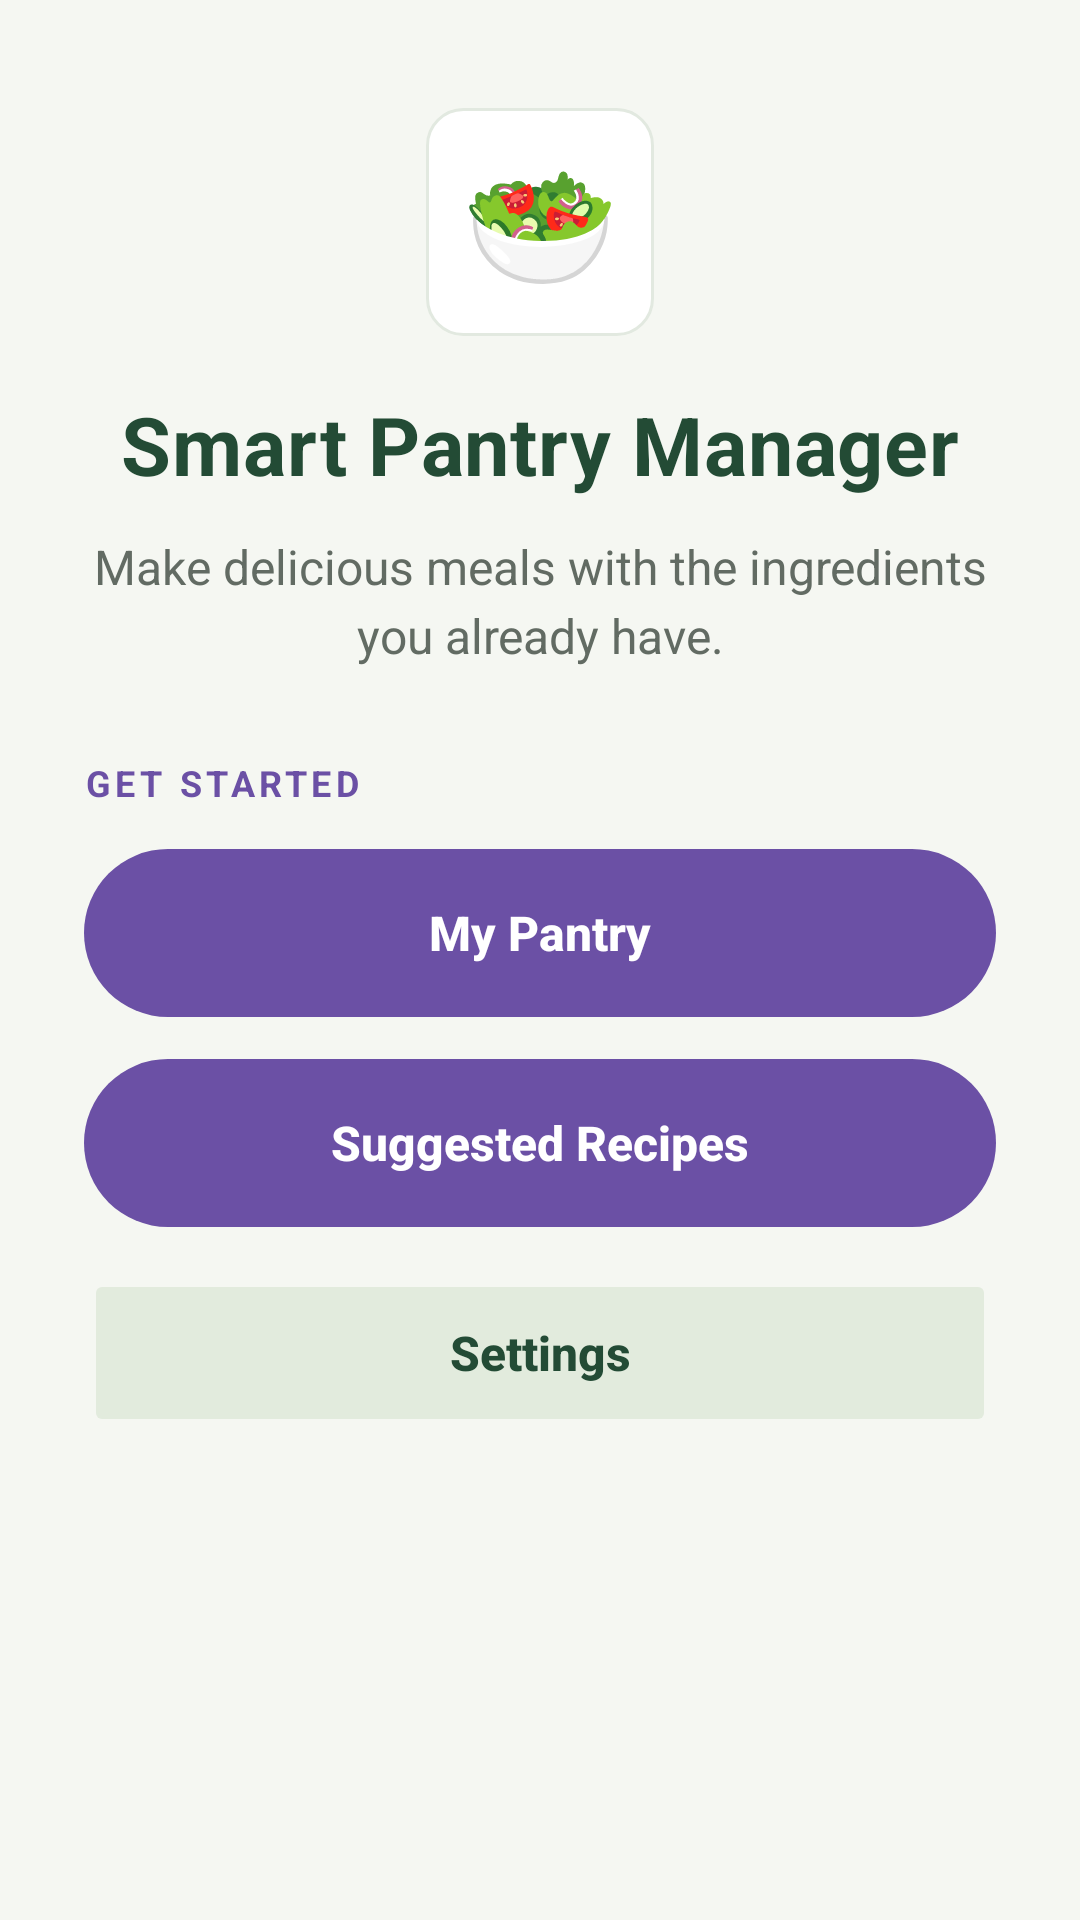

Write the Android layout XML for this screen, with the resource values it uses.
<!-- AndroidManifest.xml: application theme Theme.SmartPantryManager -->
<!-- res/layout/activity_main.xml -->
<?xml version="1.0" encoding="utf-8" ?>
<androidx.constraintlayout.widget.ConstraintLayout
    xmlns:android="http://schemas.android.com/apk/res/android"
    xmlns:app="http://schemas.android.com/apk/res-auto"
    xmlns:tools="http://schemas.android.com/tools"
    android:id ="@+id/main"
    android:layout_width="match_parent"
    android:layout_height="match_parent"
    android:background="#F5F7F2"
    tools:context=".MainActivity">

    <ScrollView
        android:layout_width="0dp"
        android:layout_height="0dp"
        android:fillViewport="true"
        android:clipToPadding="false"
        app:layout_constraintTop_toTopOf="parent"
        app:layout_constraintBottom_toBottomOf="parent"
        app:layout_constraintStart_toStartOf="parent"
        app:layout_constraintEnd_toEndOf="parent">

        <LinearLayout
            android:id="@+id/homeContent"
            android:layout_width="match_parent"
            android:layout_height="wrap_content"
            android:orientation="vertical"
            android:gravity="center_horizontal"
            android:paddingStart="28dp"
            android:paddingEnd="28dp"
            android:paddingTop="36dp"
            android:paddingBottom="32dp">

            
            <TextView
                android:layout_width="76dp"
                android:layout_height="76dp"
                android:gravity="center"
                android:text="🥗"
                android:textSize="42sp"
                android:background="@drawable/bg_recipe_detail_card"
                android:layout_marginBottom="18dp"
                android:contentDescription="Healthy food icon" />

            
            <TextView
                android:layout_width="match_parent"
                android:layout_height="wrap_content"
                android:text="Smart Pantry Manager"
                android:textSize="27sp"
                android:textStyle="bold"
                android:textColor="#234B35"
                android:gravity="center"
                android:letterSpacing="0.01"
                android:layout_marginBottom="12dp" />

            
            <TextView
                android:layout_width="match_parent"
                android:layout_height="wrap_content"
                android:text="Make delicious meals with the ingredients you already have."
                android:textSize="16sp"
                android:textColor="#626B63"
                android:gravity="center"
                android:lineSpacingExtra="4dp"
                android:layout_marginBottom="30dp" />

            
            <TextView
                android:layout_width="match_parent"
                android:layout_height="wrap_content"
                android:text="GET STARTED"
                android:textSize="12sp"
                android:textStyle="bold"
                android:textColor="#6B50A5"
                android:letterSpacing="0.12"
                android:layout_marginBottom="14dp" />

            
            <Button
                android:id="@+id/btnPantry"
                android:layout_width="match_parent"
                android:layout_height="56dp"
                android:text="My Pantry"
                android:textAllCaps="false"
                android:textSize="16sp"
                android:textStyle="bold"
                android:textColor="#FFFFFF"
                android:background="@drawable/bg_button_primary"
                android:stateListAnimator="@null"
                android:layout_marginBottom="14dp" />

            
            <Button
                android:id="@+id/btnRecipes"
                android:layout_width="match_parent"
                android:layout_height="56dp"
                android:text="Suggested Recipes"
                android:textAllCaps="false"
                android:textSize="16sp"
                android:textStyle="bold"
                android:textColor="#FFFFFF"
                android:background="@drawable/bg_button_primary"
                android:stateListAnimator="@null"
                android:layout_marginBottom="14dp" />

            
            <Button
                android:id="@+id/btnSettings"
                android:layout_width="match_parent"
                android:layout_height="56dp"
                android:text="Settings"
                android:textAllCaps="false"
                android:textSize="16sp"
                android:textStyle="bold"
                android:textColor="#234B35"
                android:backgroundTint="#E2EBDD"
                android:stateListAnimator="@null" />

        </LinearLayout>
    </ScrollView>

</androidx.constraintlayout.widget.ConstraintLayout>
<!-- resources referenced by this layout -->
<resources>
  <!-- drawable bg_button_primary (drawable) -->
  <?xml version="1.0" encoding="utf-8"?>
  <shape xmlns:android="http://schemas.android.com/apk/res/android"
      android:shape="rectangle">
  
      <solid android:color="#6B50A5" />
  
      <corners android:radius="28dp" />
  
  </shape>
  <!-- drawable bg_recipe_detail_card (drawable) -->
  <?xml version="1.0" encoding="utf-8"?>
  <shape xmlns:android="http://schemas.android.com/apk/res/android"
      android:shape="rectangle">
  
      <solid android:color="#FFFFFF" />
  
      <corners android:radius="12dp" />
  
      <stroke
          android:width="1dp"
          android:color="#E2E9E0" />
  
  </shape>
  <style name="Theme.SmartPantryManager" parent="Base.Theme.SmartPantryManager" />
  <style name="Base.Theme.SmartPantryManager" parent="Theme.Material3.DayNight">
  
          <item name="android:windowActionModeOverlay">true</item>
          <item name="android:windowLightStatusBar">false</item>
          <item name="android:statusBarColor">#F2EBF8</item>
          <item name="android:navigationBarColor">#F5F7F2</item>
  
      </style>
</resources>
